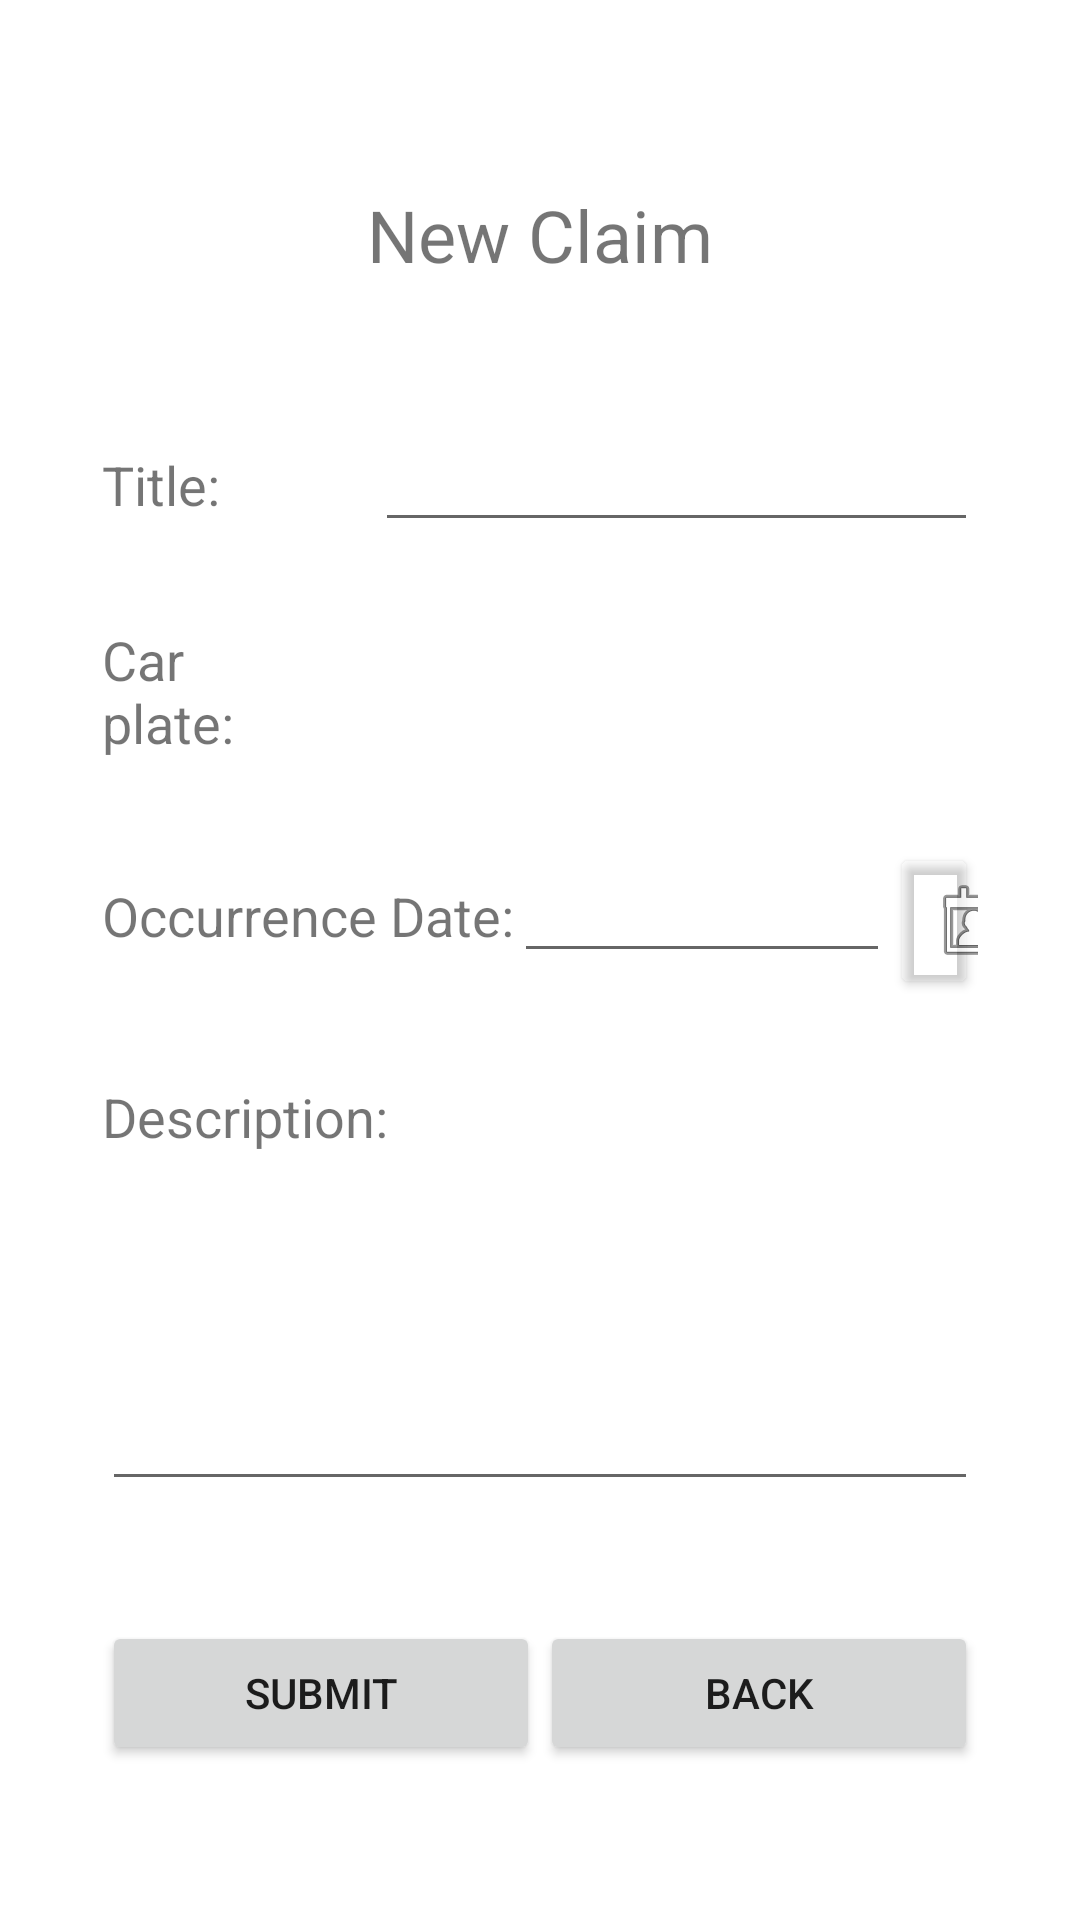

Reconstruct the res/layout file that produces this screen, plus the resources it refers to.
<!-- AndroidManifest.xml: application theme AppTheme -->
<!-- res/layout/activity_new_claim.xml -->
<?xml version="1.0" encoding="utf-8"?>
<androidx.constraintlayout.widget.ConstraintLayout xmlns:android="http://schemas.android.com/apk/res/android"
    xmlns:app="http://schemas.android.com/apk/res-auto"
    xmlns:tools="http://schemas.android.com/tools"
    android:id="@+id/constraint_new_claim"
    android:layout_width="match_parent"
    android:layout_height="match_parent"
    tools:context="pt.ulisboa.tecnico.sise.autoinsure.app.activities.NewClaimActivity">

    <ImageView
        android:id="@+id/background"
        android:layout_width="0dp"
        android:layout_height="0dp"
        android:background="@android:color/background_light"
        android:contentDescription="@string/background"
        android:scaleType="centerCrop"
        app:layout_constraintBottom_toBottomOf="@+id/constraint_new_claim"
        app:layout_constraintEnd_toEndOf="parent"
        app:layout_constraintStart_toStartOf="parent"
        app:layout_constraintTop_toTopOf="parent"
        app:srcCompat="@mipmap/welcome1" />

    <ImageView
        android:id="@+id/imageView3"
        android:layout_height="0dp"
        android:layout_width="0dp"
        android:layout_marginStart="0dp"
        android:layout_marginTop="0dp"
        android:layout_marginEnd="0dp"
        android:layout_marginBottom="0dp"
        app:layout_constraintBottom_toBottomOf="@+id/layout_new_claim"
        app:layout_constraintEnd_toEndOf="@+id/layout_new_claim"
        app:layout_constraintStart_toStartOf="@+id/layout_new_claim"
        app:layout_constraintTop_toTopOf="@+id/layout_new_claim"
        app:srcCompat="@android:color/white" />

    <LinearLayout
        android:id="@+id/layout_new_claim"
        android:layout_width="match_parent"
        android:layout_height="wrap_content"
        android:layout_marginStart="24dp"
        android:layout_marginTop="24dp"
        android:layout_marginEnd="24dp"
        android:layout_marginBottom="24dp"
        android:orientation="vertical"
        android:padding="10dp"
        app:layout_constraintBottom_toBottomOf="@+id/background"
        app:layout_constraintEnd_toEndOf="@+id/background"
        app:layout_constraintStart_toStartOf="@+id/background"
        app:layout_constraintTop_toTopOf="parent">

        <Space
            android:layout_width="match_parent"
            android:layout_height="10dp" />

        <TextView
            android:id="@+id/textView16"
            android:layout_width="match_parent"
            android:layout_height="wrap_content"
            android:background="@android:color/background_light"
            android:text="@string/new_insurance_claim"
            android:textAlignment="center"
            android:textSize="24sp" />

        <Space
            android:layout_width="match_parent"
            android:layout_height="45dp" />

        <LinearLayout
            android:layout_width="match_parent"
            android:layout_height="wrap_content"
            android:orientation="horizontal">

            <TextView
                android:id="@+id/textView15"
                android:layout_width="91dp"
                android:layout_height="wrap_content"
                android:text="@string/title"
                android:textSize="18sp" />

            <EditText
                android:id="@+id/newClaimTitle"
                android:layout_width="279dp"
                android:layout_height="wrap_content"
                android:layout_weight="1"
                android:ems="10"
                android:inputType="textPersonName" />

        </LinearLayout>

        <Space
            android:layout_width="match_parent"
            android:layout_height="27dp" />

        <LinearLayout
            android:layout_width="match_parent"
            android:layout_height="wrap_content"
            android:orientation="horizontal">

            <TextView
                android:id="@+id/textView18"
                android:layout_width="wrap_content"
                android:layout_height="wrap_content"
                android:layout_weight="1"
                android:text="@string/car_plate"
                android:textSize="18sp" />

            <Spinner
                android:id="@+id/spinnerClaimCarPlate"
                android:layout_width="257dp"
                android:layout_height="wrap_content"
                android:layout_weight="1"
                android:ems="10"
                android:inputType="textPersonName" />
        </LinearLayout>

        <Space
            android:layout_width="match_parent"
            android:layout_height="28dp" />

        <LinearLayout
            android:layout_width="match_parent"
            android:layout_height="wrap_content">

            <TextView
                android:id="@+id/textView19"
                android:layout_width="wrap_content"
                android:layout_height="wrap_content"
                android:text="@string/occurrence_date"
                android:textSize="18sp" />

            <EditText
                android:id="@+id/newClaimDate"
                android:layout_width="131dp"
                android:layout_height="wrap_content"
                android:layout_weight="1"
                android:ems="10"
                android:inputType="date" />

            <Button
                android:id="@+id/calendarButtonNewClaim"
                android:layout_width="35dp"
                android:layout_height="wrap_content"
                android:layout_weight="1"
                android:backgroundTint="#00FFFFFF"
                android:drawableLeft="@android:drawable/ic_menu_my_calendar" />

        </LinearLayout>

        <Space
            android:layout_width="match_parent"
            android:layout_height="27dp" />

        <LinearLayout
            android:layout_width="match_parent"
            android:layout_height="wrap_content"
            android:orientation="vertical">

            <TextView
                android:id="@+id/textView20"
                android:layout_width="match_parent"
                android:layout_height="wrap_content"
                android:text="@string/description"
                android:textSize="18sp" />

            <EditText
                android:id="@+id/newClaimDescription"
                android:layout_width="match_parent"
                android:layout_height="116dp"
                android:ems="10"
                android:gravity="start|top"
                android:inputType="textMultiLine" />
        </LinearLayout>

        <Space
            android:layout_width="match_parent"
            android:layout_height="40dp" />

        <LinearLayout
            android:layout_width="match_parent"
            android:layout_height="match_parent"
            android:orientation="horizontal">

            <Button
                android:id="@+id/submitButtonNewClaim"
                android:layout_width="wrap_content"
                android:layout_height="wrap_content"
                android:layout_weight="1"
                android:text="@string/submit_claim_button" />

            <Button
                android:id="@+id/backButtonNewClaim"
                android:layout_width="wrap_content"
                android:layout_height="wrap_content"
                android:layout_weight="1"
                android:text="@string/back_button" />
        </LinearLayout>

    </LinearLayout>

</androidx.constraintlayout.widget.ConstraintLayout>
<!-- resources referenced by this layout -->
<resources>
  <string name="back_button">BACK </string>
  <string name="background">Backgorund_image</string>
  <string name="car_plate">Car plate: </string>
  <string name="description">Description: </string>
  <string name="new_insurance_claim">New Claim</string>
  <string name="occurrence_date">Occurrence Date:</string>
  <string name="submit_claim_button">SUBMIT</string>
  <string name="title"> Title:</string>
  <style name="AppTheme" parent="Theme.AppCompat.Light.DarkActionBar">
          
          <item name="colorPrimary">@color/colorPrimary</item>
          <item name="colorPrimaryDark">@color/colorPrimaryDark</item>
          <item name="colorAccent">@color/colorAccent</item>
  
          <item name="windowActionBar">true</item>
          <item name="windowNoTitle">true</item>
  
      </style>
  <!-- not gathered from this repository: default colours our renderer supplied (Android Studio template values) -->
  <color name="colorPrimary">#FF6200EE</color>
  <color name="colorPrimaryDark">#FF3700B3</color>
  <color name="colorAccent">#FF03DAC5</color>
</resources>
